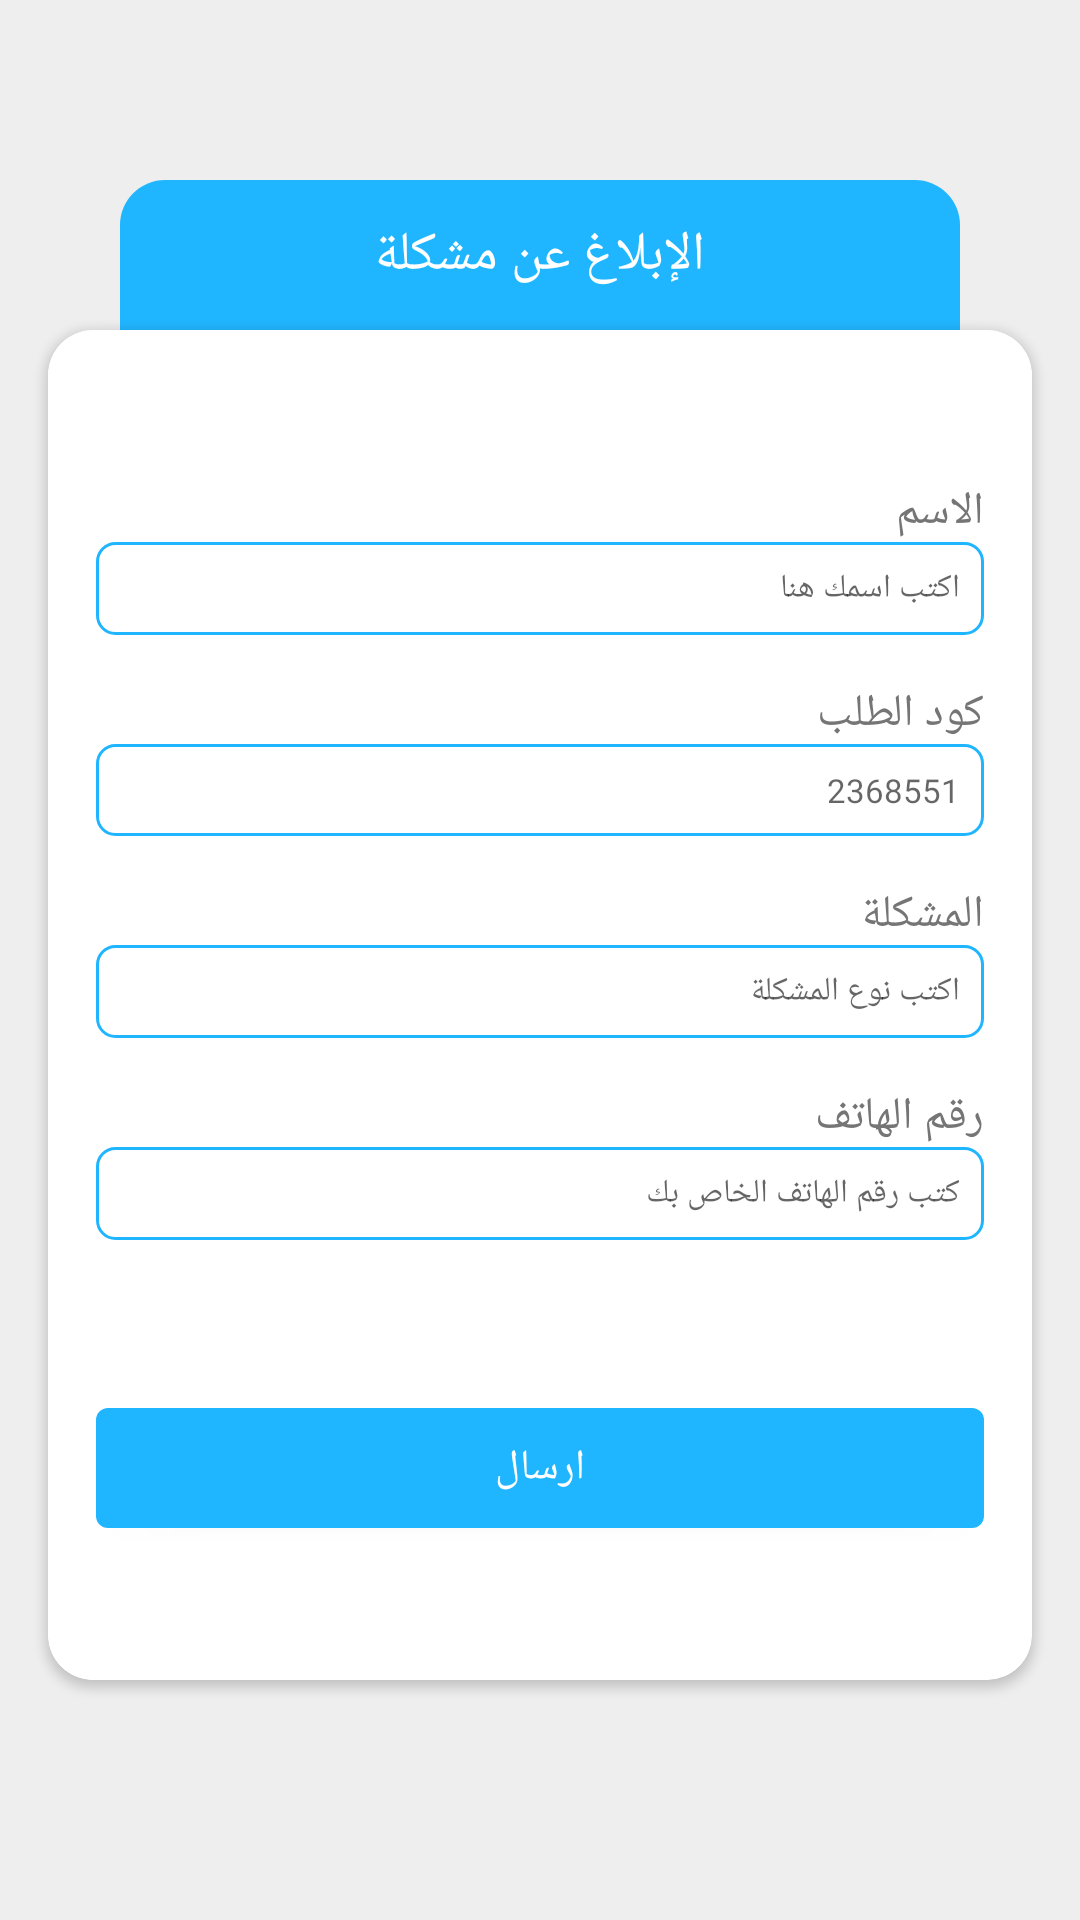

The Android layout XML behind this screen, and the referenced resources:
<!-- AndroidManifest.xml: application theme AppTheme.NoActionBar -->
<!-- res/layout/activity_report.xml -->
<?xml version="1.0" encoding="utf-8"?>
<ScrollView xmlns:android="http://schemas.android.com/apk/res/android"
    xmlns:app="http://schemas.android.com/apk/res-auto"
    xmlns:tools="http://schemas.android.com/tools"
    android:layout_width="match_parent"
    android:layout_height="match_parent"
    android:background="@color/gray3"
    android:fillViewport="true"
    android:layoutDirection="rtl"
    android:paddingTop="60dp"
    android:paddingBottom="60dp"
    tools:context=".activities.ReportActivity">


    <LinearLayout
        android:layout_width="match_parent"
        android:layout_height="match_parent"
        android:orientation="vertical">

        <FrameLayout
            android:layout_width="match_parent"
            android:layout_height="50dp"
            android:layout_marginLeft="40dp"
            android:layout_marginRight="40dp"
            android:background="@drawable/back_corner1">

            <TextView
                android:id="@+id/loginTextTV"
                android:layout_width="wrap_content"
                android:layout_height="wrap_content"
                android:layout_gravity="center"
                android:text="الإبلاغ عن مشكلة"
                android:textColor="@color/white"
                android:textSize="18sp" />
        </FrameLayout>

        <androidx.cardview.widget.CardView
            android:layout_width="match_parent"
            android:layout_height="match_parent"
            android:layout_marginLeft="16dp"
            android:layout_marginRight="16dp"
            app:cardCornerRadius="15sp"
            android:layout_marginBottom="20dp"
            >
        <LinearLayout
            android:layout_width="match_parent"
            android:layout_height="match_parent"
            android:background="@drawable/back_corner2"
            android:gravity="center_vertical"
            android:orientation="vertical"
            android:padding="16dp">


            <TextView
                android:id="@+id/nameTV"
                android:layout_width="wrap_content"
                android:layout_height="wrap_content"
                android:text="الاسم"
                android:textColor="@color/gray7"
                android:textSize="15sp" />

            <EditText
                android:id="@+id/nameET"
                android:layout_width="match_parent"
                android:layout_height="wrap_content"
                android:layout_marginBottom="16dp"
                android:background="@drawable/edit_text_back1"
                android:hint="اكتب اسمك هنا"
                android:padding="8dp"
                android:textSize="11sp" />


            <TextView
                android:id="@+id/passwordTV"
                android:layout_width="wrap_content"
                android:layout_height="wrap_content"
                android:text="كود الطلب"
                android:textColor="@color/gray7"
                android:textSize="15sp" />

            <EditText
                android:id="@+id/passwordET"
                android:layout_width="match_parent"
                android:layout_height="wrap_content"
                android:background="@drawable/edit_text_back1"
                android:layout_marginBottom="16dp"
                android:hint="2368551"
                android:padding="8dp"
                android:textSize="11sp" />

            <TextView
                android:id="@+id/detailTV"
                android:layout_width="wrap_content"
                android:layout_height="wrap_content"
                android:text="المشكلة"
                android:textColor="@color/gray7"
                android:textSize="15sp" />

            <EditText
                android:id="@+id/detailET"
                android:layout_width="match_parent"
                android:layout_height="wrap_content"
                android:background="@drawable/edit_text_back1"
                android:layout_marginBottom="16dp"
                android:hint="اكتب نوع المشكلة"
                android:padding="8dp"
                android:textSize="11sp" />

            <TextView
                android:id="@+id/phoneTV"
                android:layout_width="wrap_content"
                android:layout_height="wrap_content"
                android:text="رقم الهاتف"
                android:textColor="@color/gray7"
                android:textSize="15sp" />

            <EditText
                android:id="@+id/phoneET"
                android:layout_width="match_parent"
                android:layout_height="wrap_content"
                android:background="@drawable/edit_text_back1"
                android:layout_marginBottom="16dp"
                android:hint="كتب رقم الهاتف الخاص بك"
                android:padding="8dp"
                android:textSize="11sp" />

            <Button
                android:id="@+id/sendBtn"
                android:layout_width="match_parent"
                android:layout_height="40dp"
                android:layout_marginTop="40dp"
                android:background="@drawable/button_back1"
                android:text="ارسال"
                android:textColor="@color/white" />

        </LinearLayout>
        </androidx.cardview.widget.CardView>
    </LinearLayout>
</ScrollView>
<!-- resources referenced by this layout -->
<resources>
  <color name="gray3">#eeeeee</color>
  <color name="gray7">#757575</color>
  <color name="white">#FFFFFF</color>
  <!-- drawable back_corner1 (drawable) -->
  <?xml version="1.0" encoding="utf-8"?>
  <shape xmlns:android="http://schemas.android.com/apk/res/android">
  
  
      <corners
          android:topLeftRadius="15dp"
          android:topRightRadius="15dp" />
  
      <solid android:color="@color/colorPrimary"/>
  
  </shape>
  <!-- drawable back_corner2 (drawable) -->
  <?xml version="1.0" encoding="utf-8"?>
  <shape xmlns:android="http://schemas.android.com/apk/res/android">
  
  
      <corners android:radius="15dp"/>
      <solid android:color="@color/white"/>
  
  
  </shape>
  <!-- drawable button_back1 (drawable) -->
  <?xml version="1.0" encoding="utf-8"?>
  <shape xmlns:android="http://schemas.android.com/apk/res/android">
  
  
      <corners android:radius="4dp"/>
      <solid android:color="@color/colorPrimary"/>
  
  </shape>
  <!-- drawable edit_text_back1 (drawable) -->
  <?xml version="1.0" encoding="utf-8"?>
  <shape xmlns:android="http://schemas.android.com/apk/res/android">
  
  
      <stroke
          android:width="1dp"
          android:color="@color/colorPrimary"/>
      <corners android:radius="6dp"/>
  
  
  </shape>
  <style name="AppTheme.NoActionBar" parent="Theme.AppCompat.Light.NoActionBar">
          
          <item name="colorPrimary">@color/colorPrimary</item>
          <item name="colorPrimaryDark">@color/colorPrimaryDark</item>
          <item name="colorControlHighlight">@color/yellow_star</item>
          <item name="colorAccent">@color/yellow_star</item>
      </style>
  <color name="colorPrimary">#20B6FF</color>
  <color name="colorPrimaryDark">#002C8F</color>
  <color name="yellow_star">#FFCB02</color>
</resources>
